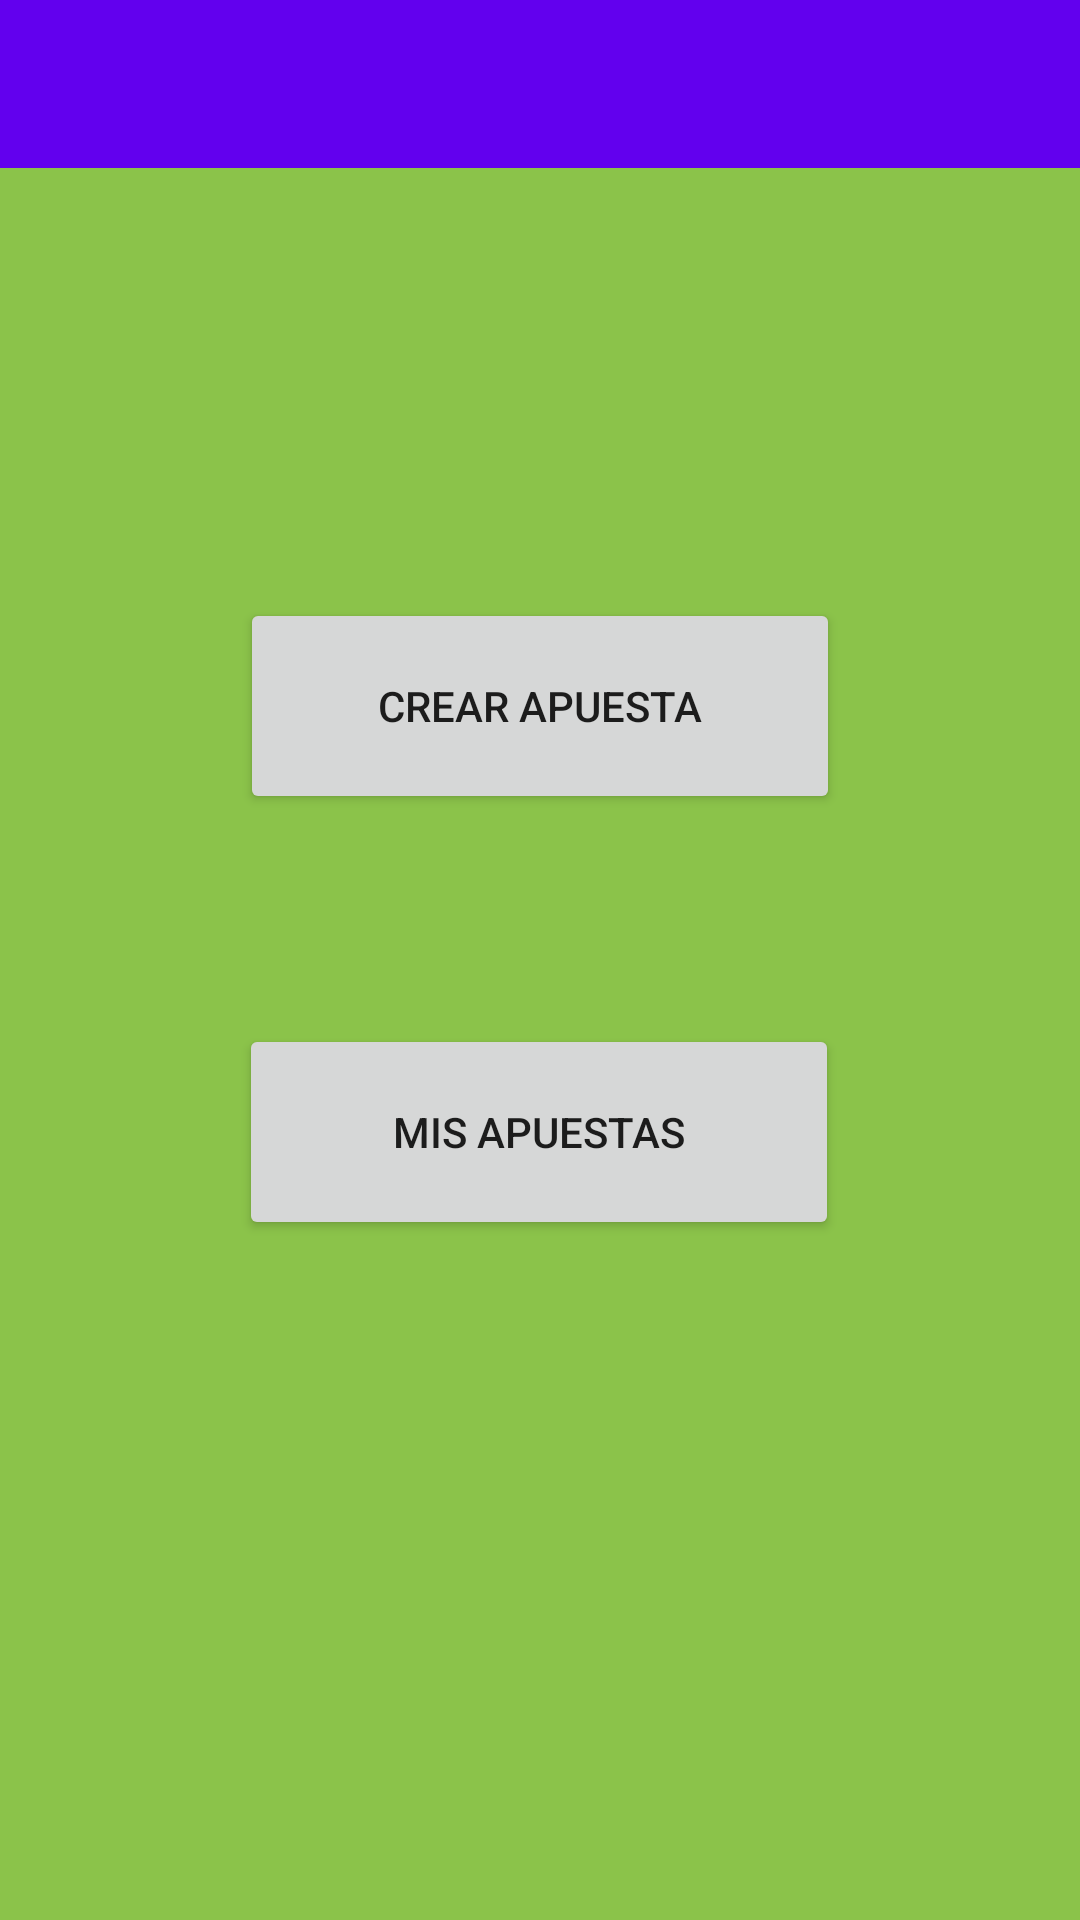

Android layout source for this screen:
<!-- AndroidManifest.xml: application theme Theme.LoteriaApp -->
<!-- res/layout/activity_home.xml -->
<?xml version="1.0" encoding="utf-8"?>
<androidx.constraintlayout.widget.ConstraintLayout xmlns:android="http://schemas.android.com/apk/res/android"
    xmlns:app="http://schemas.android.com/apk/res-auto"
    xmlns:tools="http://schemas.android.com/tools"
    android:layout_width="match_parent"
    android:layout_height="match_parent"
    tools:context=".views.HomeActivity"
    android:background="#8BC34A">

    <com.google.android.material.appbar.AppBarLayout
        android:layout_width="match_parent"
        android:layout_height="wrap_content"
        android:theme="@style/Theme.LoteriaApp.AppBarOverlay">

        <androidx.appcompat.widget.Toolbar
            android:id="@+id/toolbar"
            android:layout_width="match_parent"
            android:layout_height="?attr/actionBarSize"
            android:background="?attr/colorPrimary"
            app:popupTheme="@style/Theme.LoteriaApp.PopupOverlay" />

    </com.google.android.material.appbar.AppBarLayout>


    <TextView
        android:id="@+id/tvWelcome"
        android:layout_width="match_parent"
        android:layout_height="wrap_content"
        android:layout_marginStart="30dp"
        android:layout_marginTop="64dp"
        android:layout_marginEnd="30dp"
        android:text=""
        android:textSize="30sp"
        app:layout_constraintEnd_toEndOf="parent"
        app:layout_constraintStart_toStartOf="parent"
        app:layout_constraintTop_toTopOf="parent" />

    <Button
        android:id="@+id/btnApuestas"
        android:layout_width="200dp"
        android:layout_height="72dp"
        android:layout_marginTop="70dp"
        android:text="Mis Apuestas"
        app:layout_constraintEnd_toEndOf="parent"
        app:layout_constraintHorizontal_bias="0.497"
        app:layout_constraintStart_toStartOf="parent"
        app:layout_constraintTop_toBottomOf="@+id/btnNewApuesta" />

    <Button
        android:id="@+id/btnNewApuesta"
        android:layout_width="200dp"
        android:layout_height="72dp"
        android:layout_marginTop="95dp"
        android:text="Crear apuesta"
        app:layout_constraintEnd_toEndOf="parent"
        app:layout_constraintStart_toStartOf="parent"
        app:layout_constraintTop_toBottomOf="@+id/tvWelcome" />
</androidx.constraintlayout.widget.ConstraintLayout>
<!-- resources referenced by this layout -->
<resources>
  <style name="Theme.LoteriaApp" parent="Theme.MaterialComponents.DayNight.DarkActionBar">
          
          <item name="colorPrimary">@color/purple_500</item>
          <item name="colorPrimaryVariant">@color/purple_700</item>
          <item name="colorOnPrimary">@color/white</item>
          
          <item name="colorSecondary">@color/teal_200</item>
          <item name="colorSecondaryVariant">@color/teal_700</item>
          <item name="colorOnSecondary">@color/black</item>
          
          <item name="android:statusBarColor" tools:targetApi="l">?attr/colorPrimaryVariant</item>
          
      </style>
  <!-- not gathered from this repository: default colours our renderer supplied (Android Studio template values) -->
  <color name="purple_500">#FF6200EE</color>
  <color name="purple_700">#FF3700B3</color>
  <color name="teal_200">#FF03DAC5</color>
  <color name="teal_700">#FF018786</color>
  <color name="black">#FF000000</color>
  <color name="white">#FFFFFFFF</color>
</resources>
